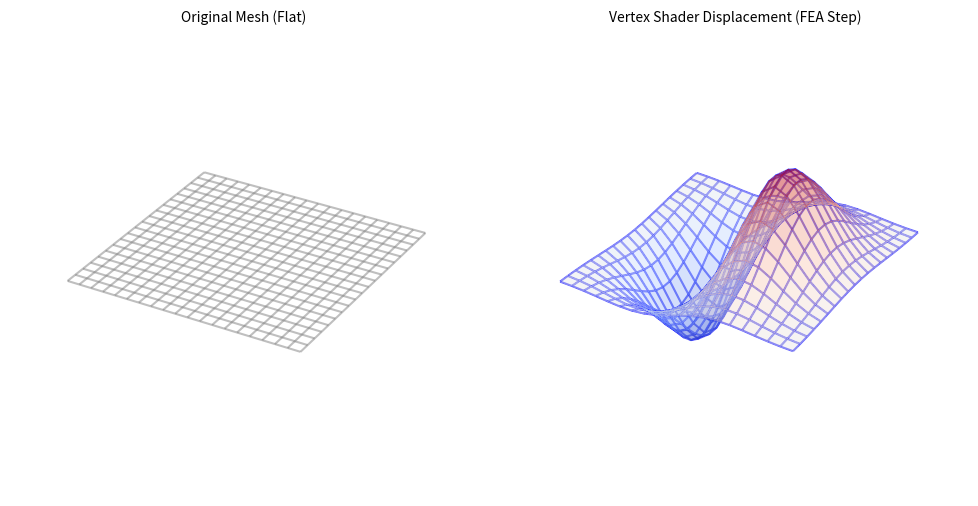
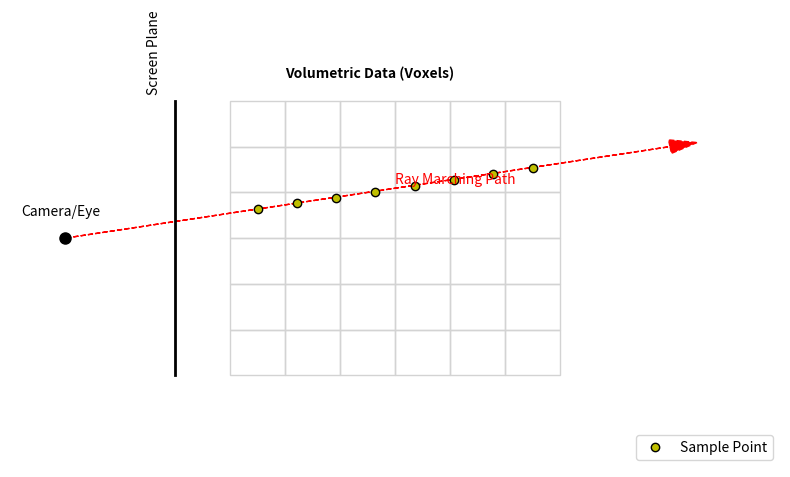
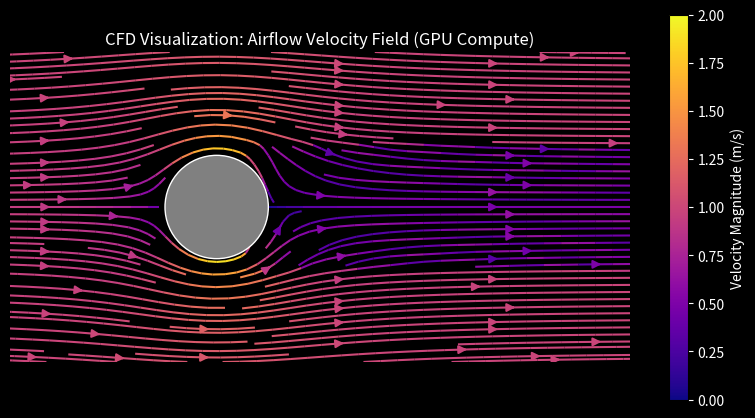

The script that saved these images, in order:
import matplotlib.pyplot as plt
import numpy as np
import matplotlib.patches as patches
from matplotlib import colormaps as cm

# 1. Displacement Map / FEA Mesh Visualization
def plot_displacement_mesh(filename):
    fig = plt.figure(figsize=(10, 5))
    
    # Original Mesh (Left)
    ax1 = fig.add_subplot(121, projection='3d')
    x = np.linspace(-5, 5, 20)
    y = np.linspace(-5, 5, 20)
    X, Y = np.meshgrid(x, y)
    Z = np.zeros_like(X)
    ax1.plot_wireframe(X, Y, Z, color='gray', alpha=0.5)
    ax1.set_title("Original Mesh (Flat)", fontsize=10)
    ax1.set_axis_off()

    # Displaced Mesh (Right)
    ax2 = fig.add_subplot(122, projection='3d')
    # Create simple heat/displacement function (e.g., Gaussian stress)
    R = np.sqrt(X**2 + Y**2)
    Z_disp = 2.0 * np.exp(-0.1 * R**2) * np.sin(0.5*X) # Deform based on "stress"
    
    # Plot wireframe deformed
    ax2.plot_wireframe(X, Y, Z_disp, color='b', alpha=0.6)
    # Overlay heatmap surface for clarity (Vertex Shader applies colors too!)
    surf = ax2.plot_surface(X, Y, Z_disp, cmap='coolwarm', alpha=0.3, antialiased=False)
    
    ax2.set_title("Vertex Shader Displacement (FEA Step)", fontsize=10)
    ax2.set_axis_off()
    
    plt.tight_layout()
    plt.savefig(filename, dpi=150, bbox_inches='tight')
    plt.close()

# 2. Volume Rendering Ray Casting Diagram
def plot_ray_casting(filename):
    fig, ax = plt.subplots(figsize=(8, 5))
    
    # Define limits
    ax.set_xlim(-2, 12)
    ax.set_ylim(-2, 8)
    
    # Draw Volume (Cube Projection / 2D Grid)
    grid_x_start = 2
    grid_y_start = 0
    grid_size = 6
    cells = 6
    step = grid_size / cells
    
    # Draw Grid of "Voxels"
    for i in range(cells):
        for j in range(cells):
            rect = patches.Rectangle((grid_x_start + i*step, grid_y_start + j*step), step, step, linewidth=1, edgecolor='lightgray', facecolor='none')
            ax.add_patch(rect)
    
    # Add Volume Label
    ax.text(grid_x_start + 1, grid_y_start + grid_size + 0.5, "Volumetric Data (Voxels)", fontsize=10, fontweight='bold')

    # Draw Eye
    eye_pos = (-1, 3)
    ax.plot(eye_pos[0], eye_pos[1], 'ko', markersize=8)
    ax.text(eye_pos[0]-0.8, eye_pos[1]+0.5, "Camera/Eye", fontsize=10)
    
    # Draw Screen Plane (Vertical Line)
    screen_x = 1
    ax.plot([screen_x, screen_x], [0, 6], 'k-', linewidth=2)
    ax.text(screen_x-0.5, 6.2, "Screen Plane", fontsize=10, rotation=90)

    # Draw Ray
    ray_start = eye_pos
    # Ray goes through volume
    ray_end = (10, 5) # Slight angle
    ax.arrow(ray_start[0], ray_start[1], ray_end[0]-ray_start[0], ray_end[1]-ray_start[1], head_width=0.3, head_length=0.5, fc='r', ec='r', linestyle='--')
    ax.text(5, 4.2, "Ray Marching Path", color='red', fontsize=10)

    # Draw Sampling Points
    num_samples = 8
    # Parameterize line: P(t) = P0 + t*Dir
    # Simple discrete points for illustration
    # approximate path in grid coords
    # y = m*x + c. m = (5-3)/(10--1) = 2/11 = 0.18
    # y - 3 = 0.18 * (x - (-1)) => y = 0.18x + 3.18
    
    for x_samp in np.linspace(grid_x_start+0.5, grid_x_start+grid_size-0.5, num_samples):
        y_samp = 0.18 * x_samp + 3.18
        if grid_y_start <= y_samp <= grid_y_start+grid_size:
            ax.plot(x_samp, y_samp, 'yo', markeredgecolor='k', markersize=6, label='Sample Point' if x_samp==np.linspace(grid_x_start+0.5, grid_x_start+grid_size-0.5, num_samples)[0] else "")

    ax.legend(loc='lower right')
    ax.set_axis_off()
    plt.tight_layout()
    plt.savefig(filename, dpi=150, bbox_inches='tight')
    plt.close()

# 3. CFD Streamlines
def plot_cfd_streamlines(filename):
    # Setup grid
    Y, X = np.mgrid[-3:3:100j, -5:10:100j]
    
    # Define flow around a cylinder (Potential Flow Theory approximation)
    # U = U_inf * (1 - R^2/r^2 * cos(2theta)) ... simplified
    # Just use simple stream function for flow past a cylinder
    U_inf = 1
    R_cyl = 1.0
    
    # Convert to polar
    R = np.sqrt(X**2 + Y**2)
    Theta = np.arctan2(Y, X)
    
    # Mask inside cylinder
    outside_mask = R >= R_cyl
    
    # Radial and tangential velocities
    Vr = U_inf * (1 - (R_cyl/R)**2) * np.cos(Theta)
    Vt = -U_inf * (1 + (R_cyl/R)**2) * np.sin(Theta)
    
    # Back to Cartesian
    Vx = Vr * np.cos(Theta) - Vt * np.sin(Theta)
    Vy = Vr * np.sin(Theta) + Vt * np.cos(Theta)
    
    # Apply mask
    Vx[~outside_mask] = 0
    Vy[~outside_mask] = 0
    
    # Add some "turbulence" or wake behind (conceptually)
    # Simple modification for visual effect behind cylinder (x>0, |y|<R)
    wake_mask = (X > 0.5) & (np.abs(Y) < 1.2)
    Vx[wake_mask] *= 0.5 + 0.2*np.sin(5*Y[wake_mask]*X[wake_mask]) # perturb
    
    speed = np.sqrt(Vx**2 + Vy**2)
    
    fig, ax = plt.subplots(figsize=(10, 5), facecolor='black')
    ax.set_facecolor('black')
    
    # Cylinder patch
    cyl = patches.Circle((0,0), radius=R_cyl, fc='gray', ec='white', zorder=10)
    ax.add_patch(cyl)
    
    # Streamplot
    strm = ax.streamplot(X, Y, Vx, Vy, color=speed, linewidth=1.5, cmap='plasma', density=1.5, arrowsize=1.2)
    
    # Colorbar
    cbar = fig.colorbar(strm.lines, ax=ax)
    cbar.set_label('Velocity Magnitude (m/s)', color='white')
    cbar.ax.yaxis.set_tick_params(color='white')
    plt.setp(plt.getp(cbar.ax.axes, 'yticklabels'), color='white')
    
    ax.set_title("CFD Visualization: Airflow Velocity Field (GPU Compute)", color='white', fontsize=12)
    ax.set_xlim(-4, 8)
    ax.set_ylim(-3, 3)
    ax.set_aspect('equal')
    ax.set_axis_off()
    
    plt.savefig(filename, dpi=150, bbox_inches='tight', facecolor='black')
    plt.close()

if __name__ == "__main__":
    print("Generating images...")
    try:
        plot_displacement_mesh("displacement_fea_diagram.png")
        print("Generated displacement_fea_diagram.png")
        plot_ray_casting("ray_casting_diagram.png")
        print("Generated ray_casting_diagram.png")
        plot_cfd_streamlines("cfd_streamlines_vis.png")
        print("Generated cfd_streamlines_vis.png")
        print("Success")
    except Exception as e:
        print(f"Error: {e}")
